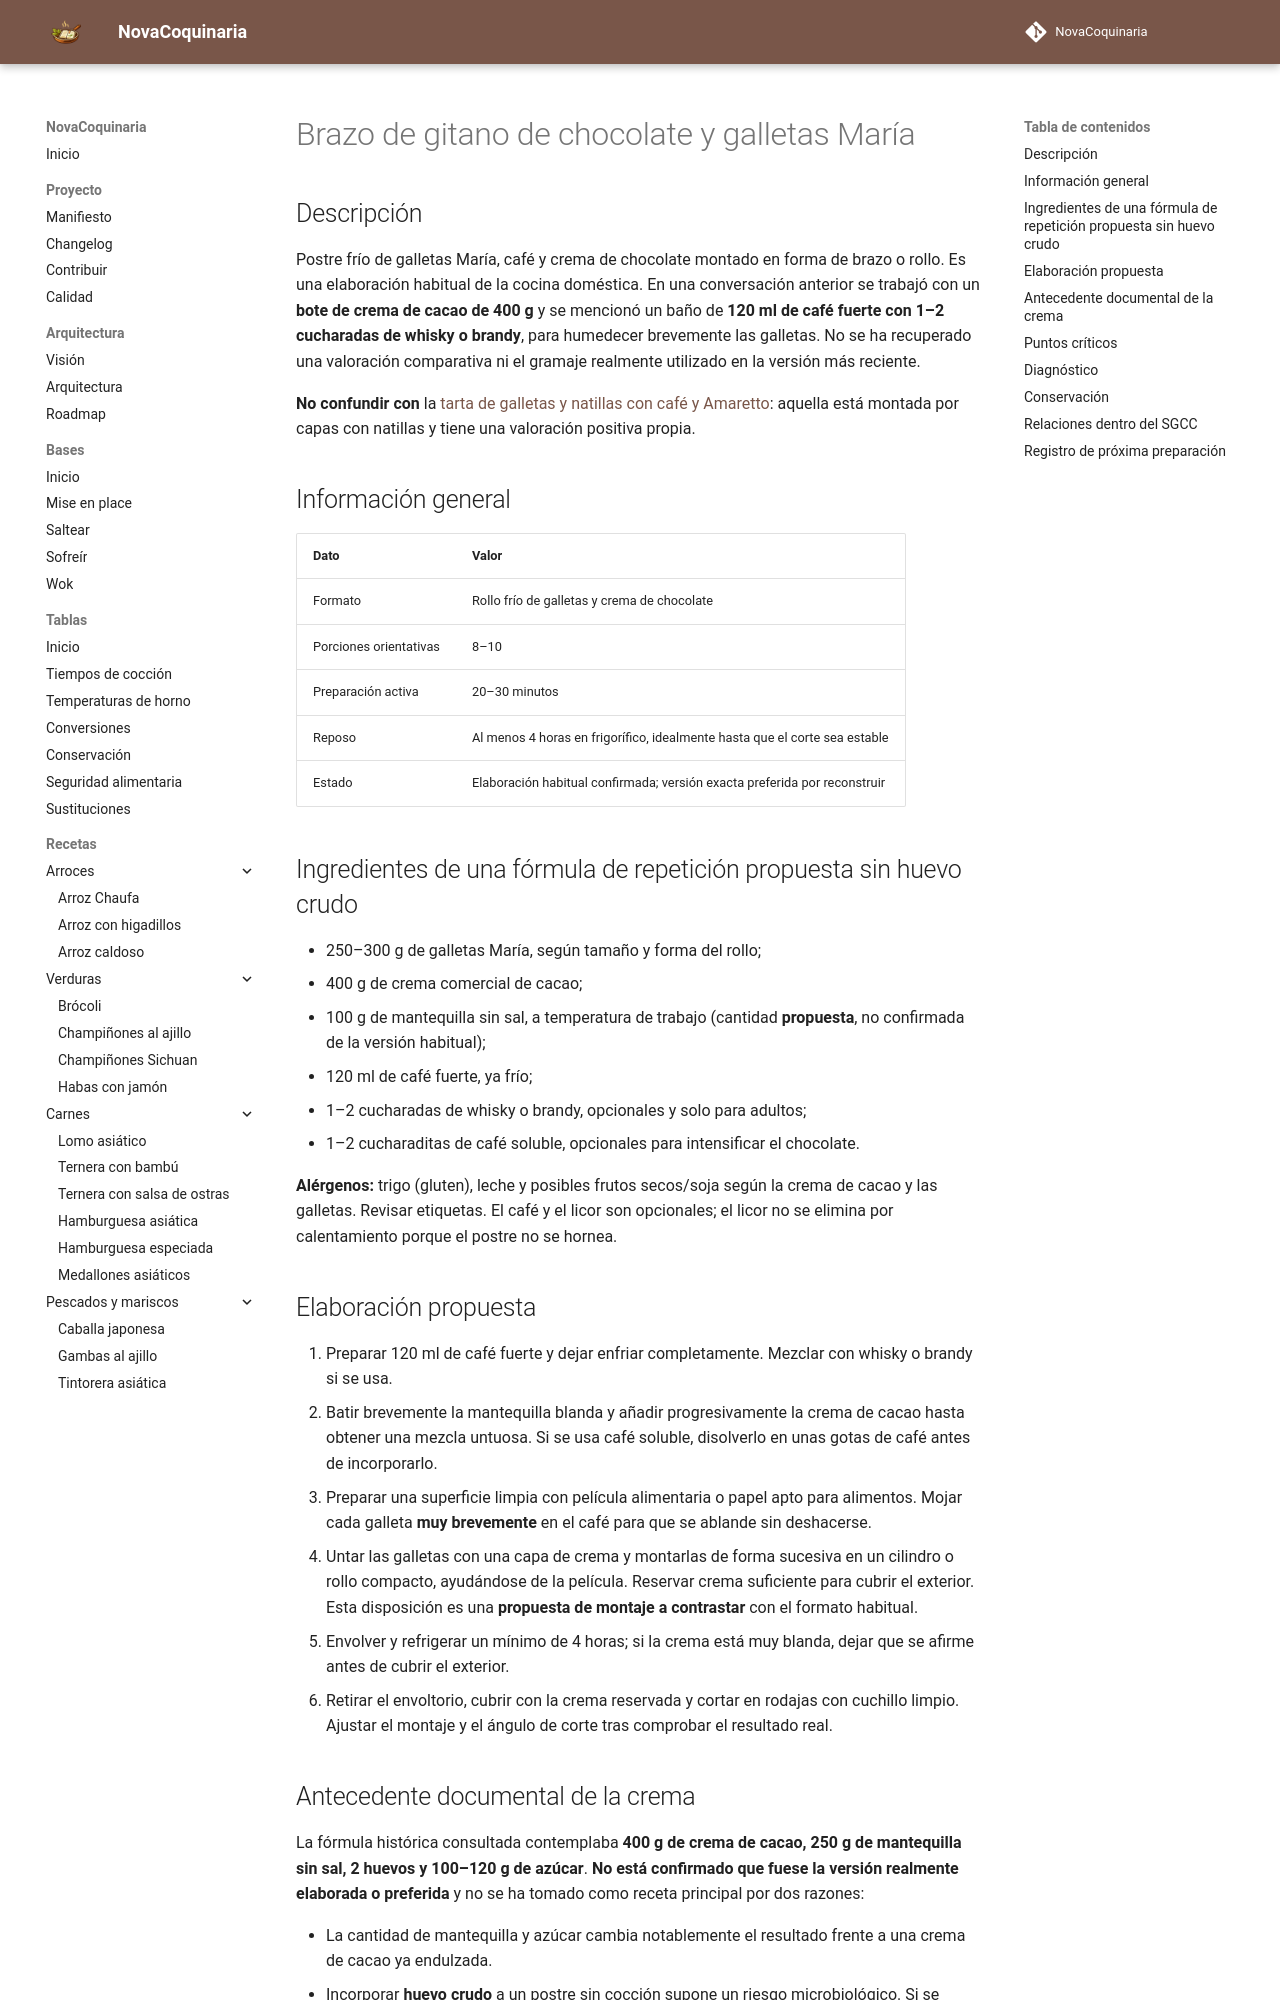

repository: fran-eliot/NovaCoquinaria · page: 08_Postres/brazo_de_gitano_de_chocolate_y_galletas.html · generator: mkdocs

---
id: REC-0218
tipo: receta
titulo: Brazo de gitano de chocolate y galletas María
categoria: Postres
estado: borrador
version: 1.0.0
ultima_revision: 2026-11-15
etiquetas:
  - chocolate
  - galletas
  - postre-frio
  - cocina-domestica
  - elaboracion-confirmada
---

# Brazo de gitano de chocolate y galletas María

## Descripción

Postre frío de galletas María, café y crema de chocolate montado en forma de brazo o rollo. Es una elaboración habitual de la cocina doméstica. En una conversación anterior se trabajó con un **bote de crema de cacao de 400 g** y se mencionó un baño de **120 ml de café fuerte con 1–2 cucharadas de whisky o brandy**, para humedecer brevemente las galletas. No se ha recuperado una valoración comparativa ni el gramaje realmente utilizado en la versión más reciente.

**No confundir con** la [tarta de galletas y natillas con café y Amaretto](./tarta_de_galletas_natillas_cafe_amaretto.md): aquella está montada por capas con natillas y tiene una valoración positiva propia.

## Información general

| Dato | Valor |
|---|---|
| Formato | Rollo frío de galletas y crema de chocolate |
| Porciones orientativas | 8–10 |
| Preparación activa | 20–30 minutos |
| Reposo | Al menos 4 horas en frigorífico, idealmente hasta que el corte sea estable |
| Estado | Elaboración habitual confirmada; versión exacta preferida por reconstruir |

## Ingredientes de una fórmula de repetición propuesta sin huevo crudo

- 250–300 g de galletas María, según tamaño y forma del rollo;
- 400 g de crema comercial de cacao;
- 100 g de mantequilla sin sal, a temperatura de trabajo (cantidad **propuesta**, no confirmada de la versión habitual);
- 120 ml de café fuerte, ya frío;
- 1–2 cucharadas de whisky o brandy, opcionales y solo para adultos;
- 1–2 cucharaditas de café soluble, opcionales para intensificar el chocolate.

**Alérgenos:** trigo (gluten), leche y posibles frutos secos/soja según la crema de cacao y las galletas. Revisar etiquetas. El café y el licor son opcionales; el licor no se elimina por calentamiento porque el postre no se hornea.

## Elaboración propuesta

1. Preparar 120 ml de café fuerte y dejar enfriar completamente. Mezclar con whisky o brandy si se usa.
2. Batir brevemente la mantequilla blanda y añadir progresivamente la crema de cacao hasta obtener una mezcla untuosa. Si se usa café soluble, disolverlo en unas gotas de café antes de incorporarlo.
3. Preparar una superficie limpia con película alimentaria o papel apto para alimentos. Mojar cada galleta **muy brevemente** en el café para que se ablande sin deshacerse.
4. Untar las galletas con una capa de crema y montarlas de forma sucesiva en un cilindro o rollo compacto, ayudándose de la película. Reservar crema suficiente para cubrir el exterior. Esta disposición es una **propuesta de montaje a contrastar** con el formato habitual.
5. Envolver y refrigerar un mínimo de 4 horas; si la crema está muy blanda, dejar que se afirme antes de cubrir el exterior.
6. Retirar el envoltorio, cubrir con la crema reservada y cortar en rodajas con cuchillo limpio. Ajustar el montaje y el ángulo de corte tras comprobar el resultado real.
